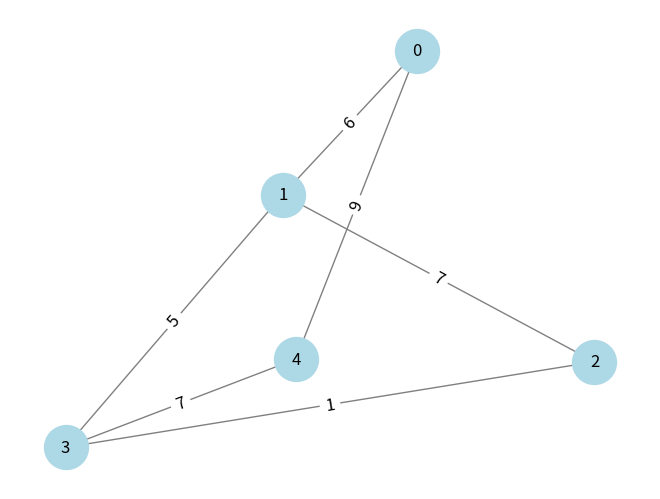

Recreate this plot in Python.
# 3-1

import random
import networkx as nx
import matplotlib.pyplot as plt

def generate_connected_random_graph(n, density):
    V = list(range(n))
    E = set()
    
    for i in range(1, n):
        u, v = i, random.randint(0, i - 1)
        E.add((u, v) if u < v else (v, u))
    
    max_edges = n * (n - 1) // 2
    num_edges_to_add = int((density * max_edges - len(E)))

    while len(E) < num_edges_to_add + n - 1:
        u, v = random.sample(V, 2)
        if u != v:
            edge = (u, v) if u < v else (v, u)
            if edge not in E:
                E.add(edge)
    
    weighted_edges = [(u, v, random.randint(1, 10)) for u, v in E]
    
    return V, weighted_edges

def create_networkx_graph(V, E):
    G = nx.Graph()
    G.add_nodes_from(V)
    G.add_weighted_edges_from(E)
    return G

def plot_graph_weights(G):
    pos = nx.spring_layout(G)
    nx.draw(G, pos, with_labels=True, node_color='lightblue', edge_color='gray', node_size=1000, font_size=12)
    labels = nx.get_edge_attributes(G, 'weight')
    nx.draw_networkx_edge_labels(G, pos, edge_labels=labels, font_size=12)
    plt.show()

def create_graph_weights(n, density):
    V, E = generate_connected_random_graph(n, density)
    G = create_networkx_graph(V, E)
    return G

if __name__ == "__main__":
    n = 5
    density = 0.6
    V, E = generate_connected_random_graph(n, density)
    G = create_networkx_graph(V, E)
    plot_graph_weights(G)
